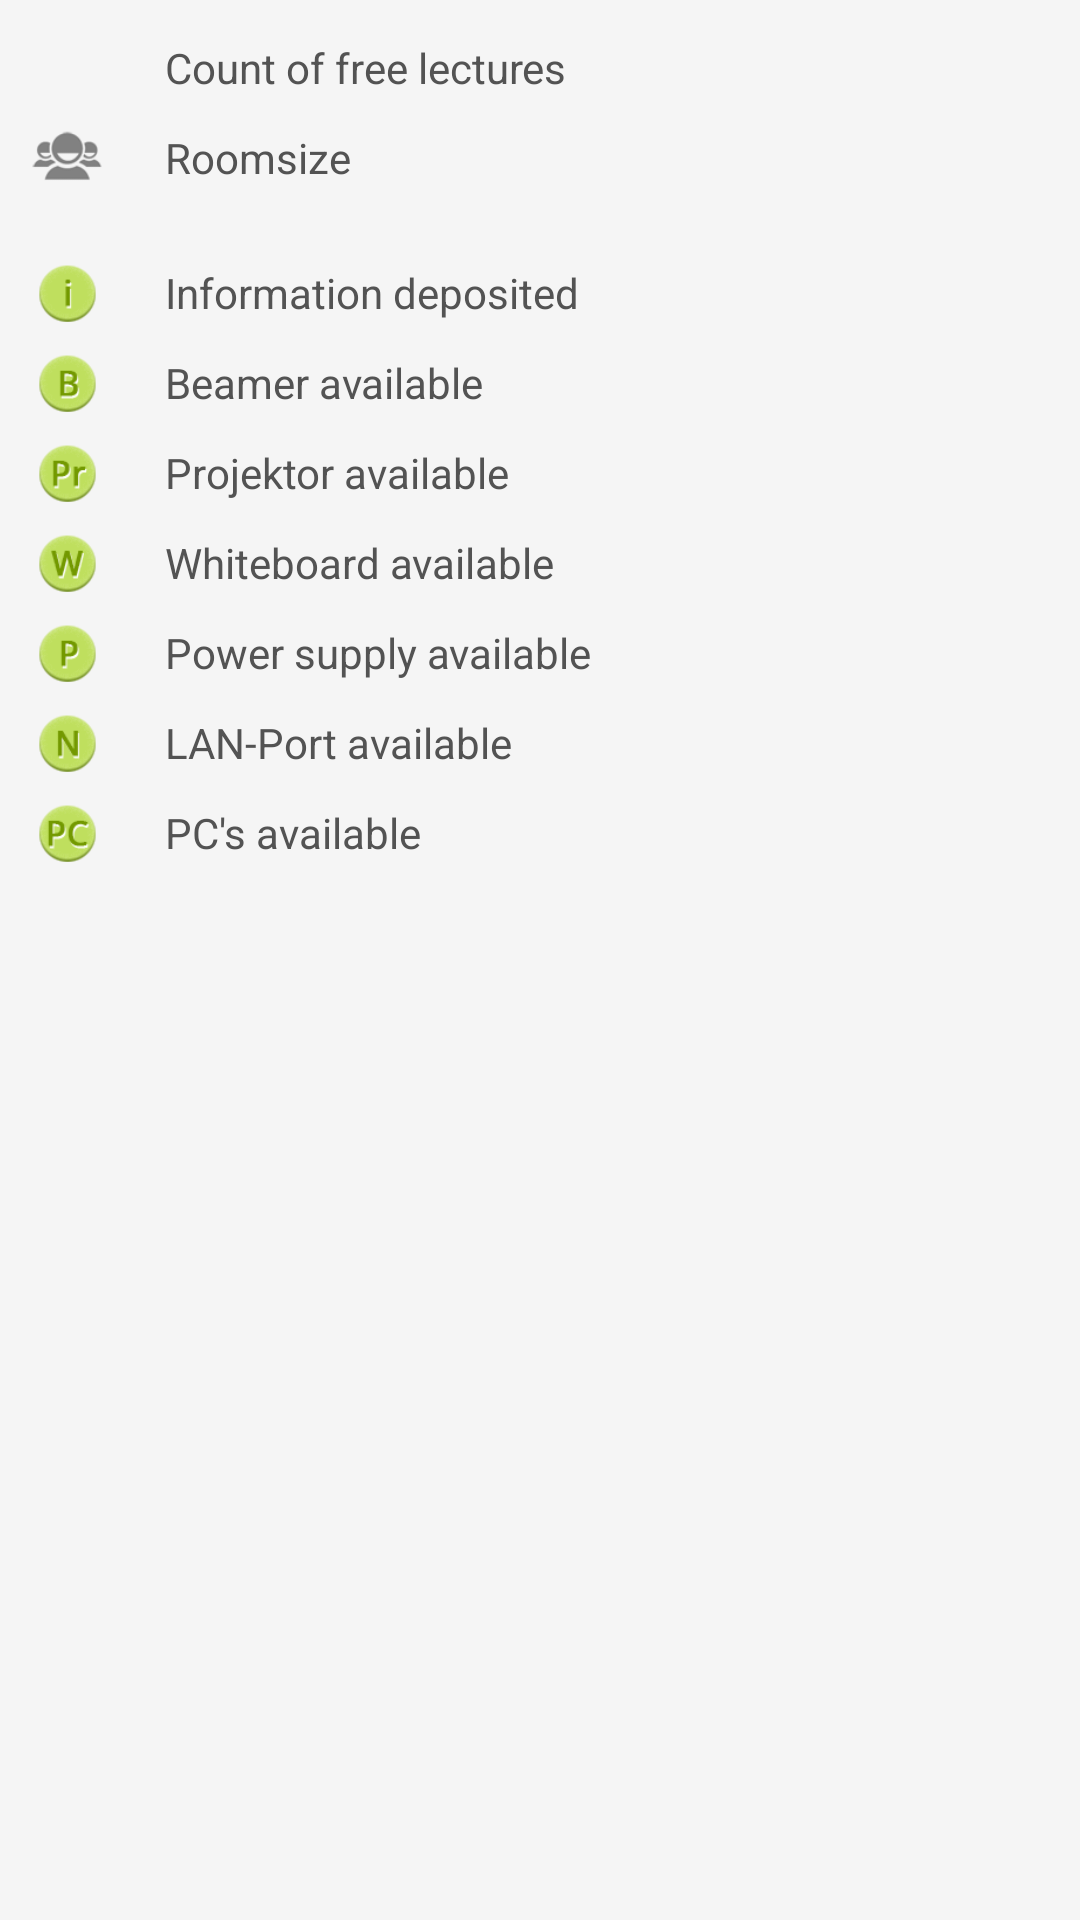

Here is an Android app screen rendered from its layout file. Give the layout XML and the strings, colors and styles it references.
<!-- AndroidManifest.xml: fallback theme Theme.MaterialComponents.DayNight.NoActionBar -->
<!-- res/layout/dialog_legende.xml -->
<?xml version="1.0" encoding="utf-8"?>
<LinearLayout xmlns:android="http://schemas.android.com/apk/res/android"
    android:layout_width="match_parent"
    android:layout_height="match_parent"
    android:background="#f5f5f5"
    android:orientation="vertical" >

    <LinearLayout
        android:id="@+id/legende_time"
        android:layout_width="match_parent"
        android:layout_height="wrap_content"
        android:layout_marginBottom="5dp"
        android:layout_marginTop="10dp"
        android:orientation="horizontal"
        android:paddingLeft="10dp"
        android:paddingRight="10dp" >

        <ImageView
            android:id="@+id/img_legende_clock"
            android:layout_width="25dp"
            android:layout_height="25dp"
            android:src="@drawable/frclockstd" />

        <TextView
            android:id="@+id/txt_legende_clock"
            android:layout_width="match_parent"
            android:layout_height="wrap_content"
            android:layout_gravity="center"
            android:layout_marginLeft="20dp"
            android:gravity="center|left"
            android:text="@string/legend_lectureCount"
            android:textAppearance="?android:attr/textAppearanceSmall"
            android:textColor="#535353" />

    </LinearLayout>

    <LinearLayout
        android:id="@+id/legende_size"
        android:layout_width="match_parent"
        android:layout_height="wrap_content"
        android:layout_marginBottom="20dp"
        android:paddingLeft="10dp"
        android:paddingRight="10dp" >

        <ImageView
            android:id="@+id/img_legende_size"
            android:layout_width="25dp"
            android:layout_height="25dp"
            android:src="@drawable/frsize" />

        <TextView
            android:id="@+id/txt_legende_size"
            android:layout_width="match_parent"
            android:layout_height="wrap_content"
            android:layout_gravity="center"
            android:layout_marginLeft="20dp"
            android:gravity="center|left"
            android:text="@string/legend_roomSize"
            android:textAppearance="?android:attr/textAppearanceSmall"
            android:textColor="#535353" />

    </LinearLayout>

    <LinearLayout
        android:id="@+id/legende_info"
        android:layout_width="match_parent"
        android:layout_height="wrap_content"
        android:layout_marginBottom="5dp"
        android:paddingLeft="10dp"
        android:paddingRight="10dp" >

        <ImageView
            android:id="@+id/image_legende_info"
            android:layout_width="25dp"
            android:layout_height="25dp"
            android:src="@drawable/filterinfotext" />

        <TextView
            android:id="@+id/txt_legende_info"
            android:layout_width="match_parent"
            android:layout_height="wrap_content"
            android:layout_gravity="center"
            android:layout_marginLeft="20dp"
            android:gravity="center|left"
            android:text="@string/legend_info"
            android:textAppearance="?android:attr/textAppearanceSmall"
            android:textColor="#535353" />

    </LinearLayout>

    <LinearLayout
        android:id="@+id/legende_beamer"
        android:layout_width="match_parent"
        android:layout_height="wrap_content"
        android:layout_marginBottom="5dp"
        android:paddingLeft="10dp"
        android:paddingRight="10dp" >

        <ImageView
            android:id="@+id/img_legende_beamer"
            android:layout_width="25dp"
            android:layout_height="25dp"
            android:src="@drawable/filterbeamer" />

        <TextView
            android:id="@+id/txt_legende_beamer"
            android:layout_width="match_parent"
            android:layout_height="wrap_content"
            android:layout_gravity="center"
            android:layout_marginLeft="20dp"
            android:gravity="center|left"
            android:text="@string/legend_beamer"
            android:textAppearance="?android:attr/textAppearanceSmall"
            android:textColor="#535353" />

    </LinearLayout>

    <LinearLayout
        android:id="@+id/legende_projector"
        android:layout_width="match_parent"
        android:layout_height="wrap_content"
        android:layout_marginBottom="5dp"
        android:paddingLeft="10dp"
        android:paddingRight="10dp" >

        <ImageView
            android:id="@+id/img_legende_projector"
            android:layout_width="25dp"
            android:layout_height="25dp"
            android:src="@drawable/filterprojector" />

        <TextView
            android:id="@+id/txt_legende_projector"
            android:layout_width="match_parent"
            android:layout_height="wrap_content"
            android:layout_gravity="center"
            android:layout_marginLeft="20dp"
            android:gravity="center|left"
            android:text="@string/legend_projector"
            android:textAppearance="?android:attr/textAppearanceSmall"
            android:textColor="#535353" />

    </LinearLayout>

    <LinearLayout
        android:id="@+id/legende_whiteboard"
        android:layout_width="match_parent"
        android:layout_height="wrap_content"
        android:layout_marginBottom="5dp"
        android:paddingLeft="10dp"
        android:paddingRight="10dp" >

        <ImageView
            android:id="@+id/img_legende_whiteboard"
            android:layout_width="25dp"
            android:layout_height="25dp"
            android:src="@drawable/filterwhiteboard" />

        <TextView
            android:id="@+id/txt_legende_whiteboard"
            android:layout_width="match_parent"
            android:layout_height="wrap_content"
            android:layout_gravity="center"
            android:layout_marginLeft="20dp"
            android:gravity="center|left"
            android:text="@string/legend_whiteboard"
            android:textAppearance="?android:attr/textAppearanceSmall"
            android:textColor="#535353" />

    </LinearLayout>

    <LinearLayout
        android:id="@+id/legende_powersupply"
        android:layout_width="match_parent"
        android:layout_height="wrap_content"
        android:layout_marginBottom="5dp"
        android:paddingLeft="10dp"
        android:paddingRight="10dp" >

        <ImageView
            android:id="@+id/img_legende_powersupply"
            android:layout_width="25dp"
            android:layout_height="25dp"
            android:src="@drawable/filterpower" />

        <TextView
            android:id="@+id/txt_legende_powersupply"
            android:layout_width="match_parent"
            android:layout_height="wrap_content"
            android:layout_gravity="center"
            android:layout_marginLeft="20dp"
            android:gravity="center|left"
            android:text="@string/legend_power"
            android:textAppearance="?android:attr/textAppearanceSmall"
            android:textColor="#535353" />

    </LinearLayout>

    <LinearLayout
        android:id="@+id/legende_network"
        android:layout_width="match_parent"
        android:layout_height="wrap_content"
        android:layout_marginBottom="5dp"
        android:paddingLeft="10dp"
        android:paddingRight="10dp" >

        <ImageView
            android:id="@+id/img_legende_network"
            android:layout_width="25dp"
            android:layout_height="25dp"
            android:src="@drawable/filternetwork" />

        <TextView
            android:id="@+id/txt_legende_network"
            android:layout_width="match_parent"
            android:layout_height="wrap_content"
            android:layout_gravity="center"
            android:layout_marginLeft="20dp"
            android:gravity="center|left"
            android:text="@string/legend_network"
            android:textAppearance="?android:attr/textAppearanceSmall"
            android:textColor="#535353" />

    </LinearLayout>

    <LinearLayout
        android:id="@+id/legende_pcpool"
        android:layout_width="match_parent"
        android:layout_height="wrap_content"
        android:layout_marginBottom="10dp"
        android:paddingLeft="10dp"
        android:paddingRight="10dp" >

        <ImageView
            android:id="@+id/img_legende_pcpool"
            android:layout_width="25dp"
            android:layout_height="25dp"
            android:src="@drawable/filterpc" />

        <TextView
            android:id="@+id/txt_legende_pcpool"
            android:layout_width="match_parent"
            android:layout_height="wrap_content"
            android:layout_gravity="center"
            android:layout_marginLeft="20dp"
            android:gravity="center|left"
            android:text="@string/legend_pc"
            android:textAppearance="?android:attr/textAppearanceSmall"
            android:textColor="#535353" />

    </LinearLayout>

</LinearLayout>
<!-- resources referenced by this layout -->
<resources>
  <!-- drawable filterbeamer: png bitmap (drawable, 3684 bytes) -->
  <!-- drawable filterinfotext: png bitmap (drawable, 3353 bytes) -->
  <!-- drawable filternetwork: png bitmap (drawable, 3575 bytes) -->
  <!-- drawable filterpc: png bitmap (drawable, 3988 bytes) -->
  <!-- drawable filterpower: png bitmap (drawable, 3551 bytes) -->
  <!-- drawable filterprojector: png bitmap (drawable, 3720 bytes) -->
  <!-- drawable filterwhiteboard: png bitmap (drawable, 3875 bytes) -->
  <!-- drawable frsize: png bitmap (drawable, 1854 bytes) -->
  <string name="legend_beamer">Beamer available</string>
  <string name="legend_info">Information deposited</string>
  <string name="legend_lectureCount">Count of free lectures</string>
  <string name="legend_network">LAN-Port available</string>
  <string name="legend_pc">PC\'s available</string>
  <string name="legend_power">Power supply available</string>
  <string name="legend_projector">Projektor available</string>
  <string name="legend_roomSize">Roomsize</string>
  <string name="legend_whiteboard">Whiteboard available</string>
</resources>
